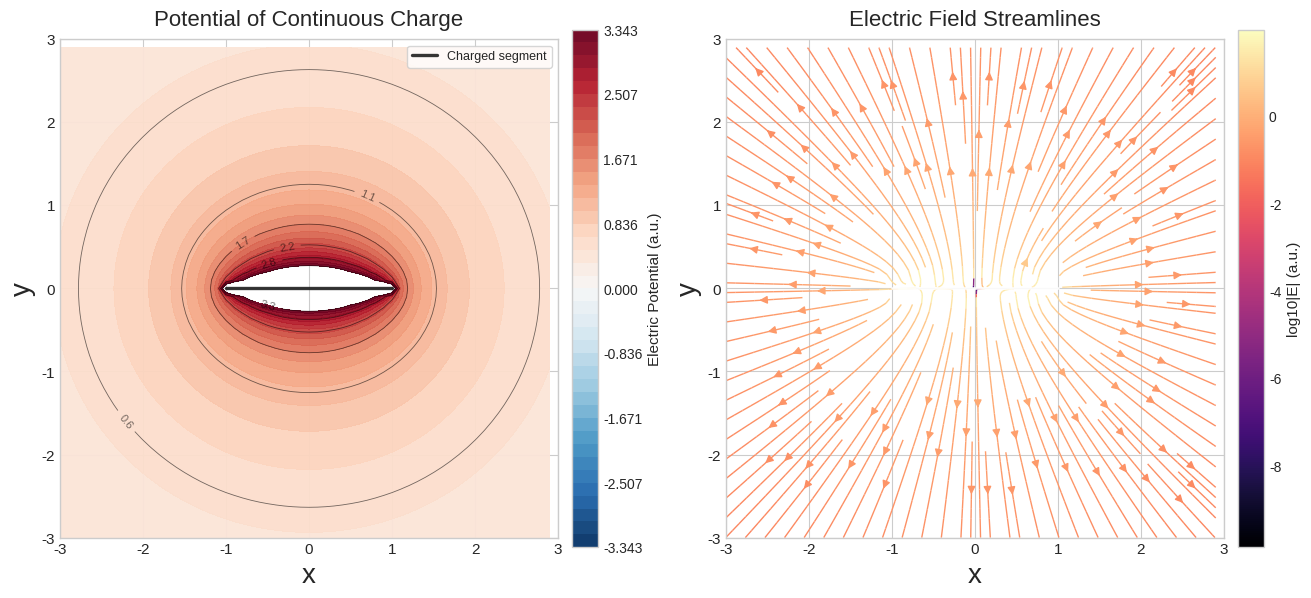

Here is the Python script that generated this plot:
import numpy as np
import matplotlib.pyplot as plt
from matplotlib.colors import TwoSlopeNorm
from scipy.special import roots_legendre

# 数值计算部分
N = 101
l_half = 1.0
h = 2.0*l_half/(N-1)
k = 1.0
dx, dy = 0.1, 0.1
eps = 1e-8


xx = np.linspace(-l_half, l_half, N)

def f(x, x0, y0):
    return k * np.exp(-x**2) / np.sqrt((x - x0) ** 2 + y0 ** 2 + eps)

def lagendre_integratation(a,b,f,n):
    x,w = roots_legendre(n)
    x = 0.5*(b-a)*x+0.5*(b+a)
    w = 0.5*(b-a)*w
    s = 0.0
    for i in range(n):
        s += w[i]*f(x[i])
    return s
    # return np.sum(w*f(x))  这一步不可取，因为f(x)是一个二维数组，w是一个一维数组，直接相乘会导致广播错误


# def U(x0, y0):
#     u_val = 0.0
#     # for i in range(N-1):
#     #     # u_val += f(xx[i],x0,y0)*h  矩形
#     #     u_val += 0.5*(f(xx[i], x0, y0)+f(xx[i+1],x0, y0))*h  #梯形
#     for i in range(1,N-1,2):
#         u_val += 1.0/3.0*(f(xx[i-1], x0, y0)+4.0*f(xx[i], x0, y0)+f(xx[i+1], x0, y0))*h  #辛普森

#     return u_val

def U(x0,y0):
    return lagendre_integratation(-l_half, l_half, lambda x: f(x, x0, y0), N//2)


x_axis = np.arange(-3.0, 3.0, dx)
y_axis = np.arange(-3.0, 3.0, dy)
X, Y = np.meshgrid(x_axis, y_axis)

potential = U(X, Y)
Ex = -(U(X+dx, Y) - U(X-dx, Y)) / (2*dx)
Ey = -(U(X, Y+dy) - U(X, Y-dy)) / (2*dy)
field = np.hypot(Ex, Ey)


vmax = np.percentile(np.abs(potential), 98)
vmax = max(vmax, 1.0)
levels = np.linspace(-vmax, vmax, 41)

# 绘图部分
plt.style.use('seaborn-v0_8-whitegrid')
fig = plt.figure(figsize=(13, 6), constrained_layout=True)


ax1 = fig.add_subplot(1, 2, 1)
norm = TwoSlopeNorm(vmin=-vmax, vcenter=0.0, vmax=vmax)
cf = ax1.contourf(X, Y, potential, levels=levels, cmap='RdBu_r', norm=norm, alpha=0.96)
cs = ax1.contour(X, Y, potential, levels=np.linspace(-vmax, vmax, 13), colors='k', linewidths=0.6, alpha=0.55)
ax1.clabel(cs, inline=True, fontsize=8, fmt='%.1f')
cb1 = fig.colorbar(cf, ax=ax1, shrink=0.9, pad=0.02)
cb1.set_label('Electric Potential (a.u.)', fontsize=11)


ax1.plot(xx, np.zeros_like(xx), color='#1f1f1f', linewidth=2.4, alpha=0.9, label='Charged segment')
ax1.legend(loc='upper right', fontsize=9, frameon=True)



ax2 = fig.add_subplot(1, 2, 2)
log_field = np.log10(field + 1e-10)
stream = ax2.streamplot(
    X, Y, Ex, Ey,
    color=log_field,
    density=1.7,
    linewidth=1.0,
    arrowsize=1.15,
    cmap='magma'
)
cb2 = fig.colorbar(stream.lines, ax=ax2, shrink=0.9, pad=0.02)
cb2.set_label('log10|E| (a.u.)', fontsize=11)

ax2.plot(xx, np.zeros_like(xx), color='white', linewidth=1.8, alpha=0.9)


ax1.set_xlabel('x', size=20)
ax1.set_ylabel('y', size=20)
ax2.set_xlabel('x', size=20)
ax2.set_ylabel('y', size=20)

ax1.set_xlim(-3.0, 3.0) 
ax1.set_ylim(-3.0, 3.0)
ax2.set_xlim(-3.0, 3.0)
ax2.set_ylim(-3.0, 3.0)
ax1.set_aspect('equal', adjustable='box')
ax2.set_aspect('equal', adjustable='box')
ax1.set_title('Potential of Continuous Charge', size=16, pad=10)
ax2.set_title('Electric Field Streamlines', size=16, pad=10)
ax1.tick_params(labelsize=11)
ax2.tick_params(labelsize=11)

plt.show()
